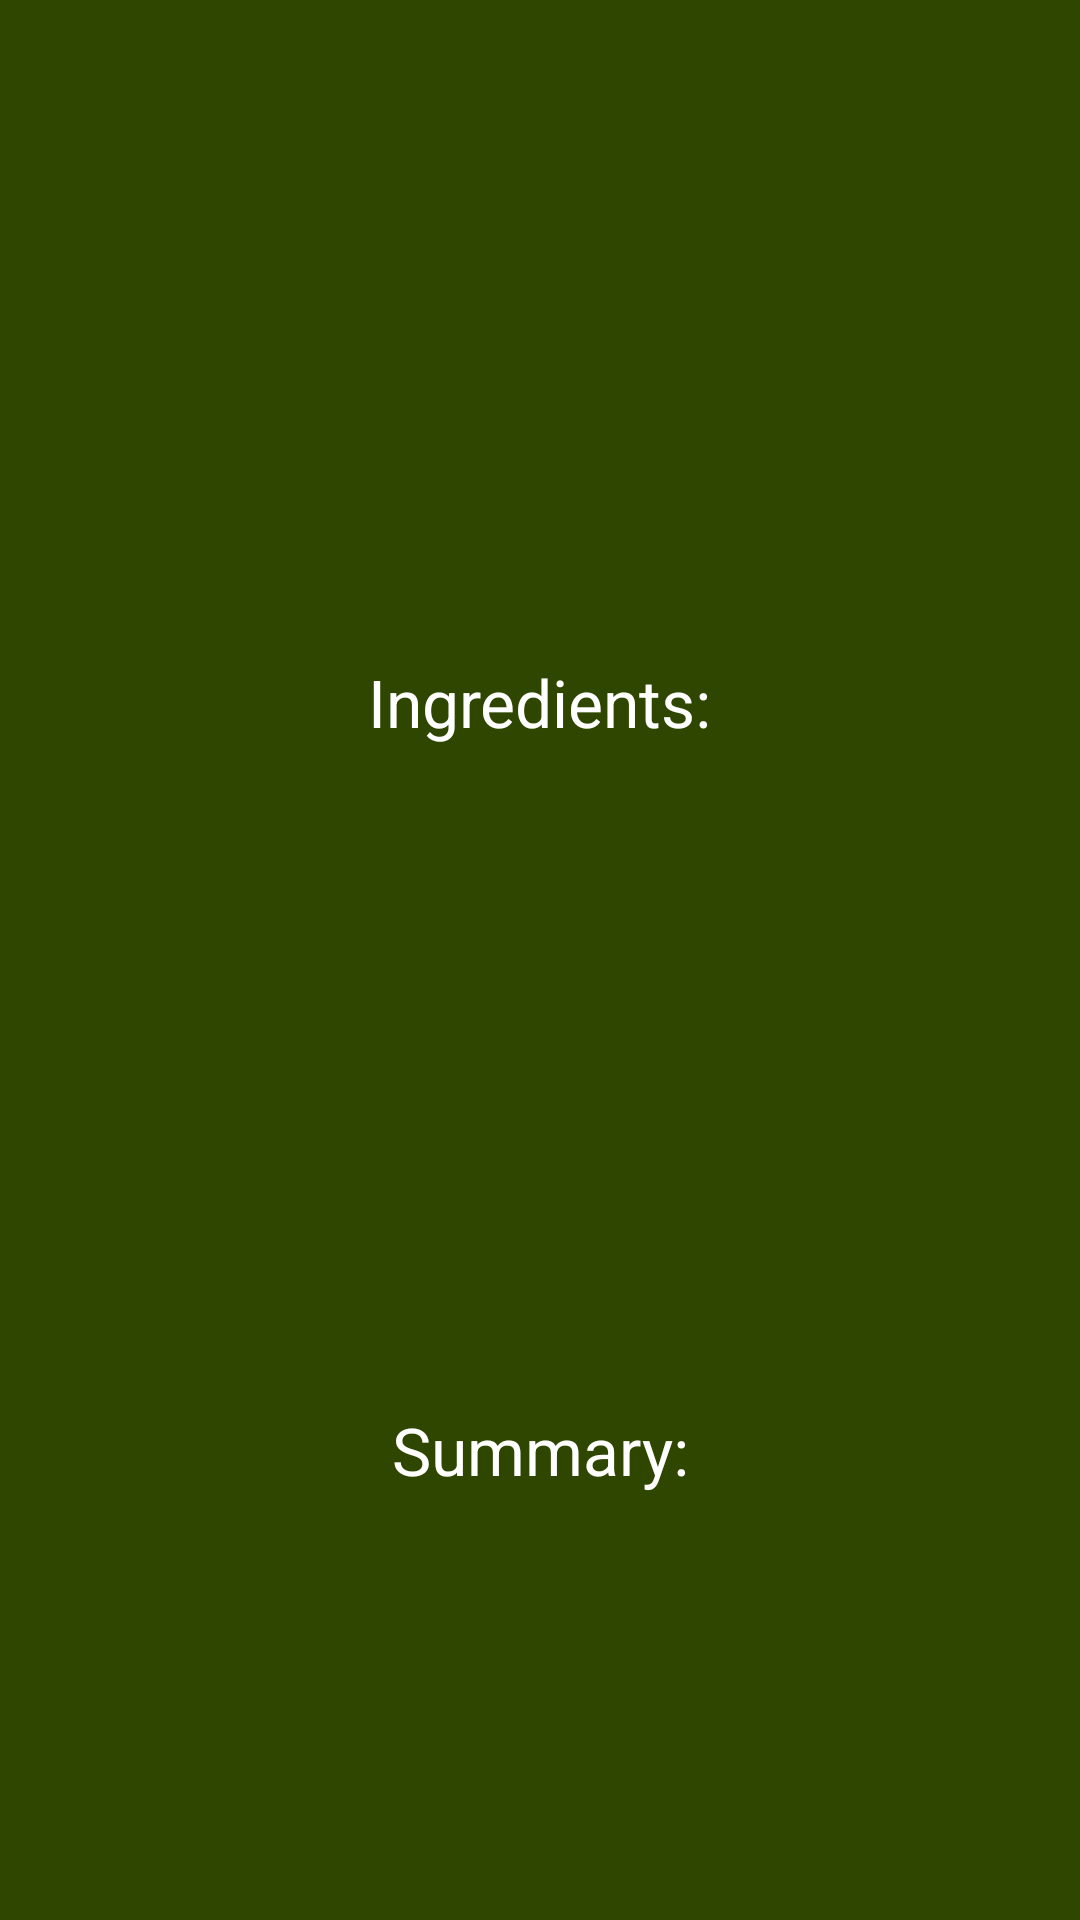

Layout XML and referenced resources for this Android screen:
<!-- AndroidManifest.xml: application theme Theme.PocketNutri -->
<!-- res/layout/fragment_recipes_details.xml -->
<?xml version="1.0" encoding="utf-8"?>
<androidx.constraintlayout.widget.ConstraintLayout xmlns:android="http://schemas.android.com/apk/res/android"
    xmlns:app="http://schemas.android.com/apk/res-auto"
    xmlns:tools="http://schemas.android.com/tools"
    android:layout_width="match_parent"
    android:layout_height="match_parent"
    android:background="@color/primaryDark"
    tools:context=".ui.fragments.recipes_details.RecipeDetails"
    tools:ignore="ContentDescription">

<ScrollView
    android:layout_width="match_parent"
    android:layout_height="match_parent">
    <androidx.constraintlayout.widget.ConstraintLayout
        android:layout_width="match_parent"
        android:layout_height="wrap_content">

        <ImageView
            android:id="@+id/recipeDetailsImage"
            android:layout_width="match_parent"
            android:layout_height="@dimen/view_dimen_0"
            android:scaleType="fitCenter"
            android:src="@drawable/img"
            app:layout_constraintBottom_toTopOf="@+id/guideline2"
            app:layout_constraintEnd_toEndOf="parent"
            app:layout_constraintStart_toStartOf="parent"
            app:layout_constraintTop_toTopOf="parent" />

        <androidx.constraintlayout.widget.Guideline
            android:id="@+id/guideline2"
            android:layout_width="wrap_content"
            android:layout_height="wrap_content"
            android:orientation="horizontal"
            app:layout_constraintGuide_percent="0.24" />

        <TextView
            android:id="@+id/recipeDetailsTitle"
            android:layout_width="wrap_content"
            android:layout_height="wrap_content"
            android:paddingTop="@dimen/margin_10"
            android:textAlignment="center"
            android:textColor="@color/white"
            android:textSize="@dimen/text_size_26"
            app:layout_constraintEnd_toEndOf="parent"
            app:layout_constraintStart_toStartOf="parent"
            app:layout_constraintTop_toBottomOf="@id/guideline2" />

        <LinearLayout
            android:id="@+id/recipeDetailsTimeTypeContainer"
            android:layout_width="match_parent"
            android:layout_height="wrap_content"
            android:layout_marginTop="@dimen/margin_10"
            app:layout_constraintEnd_toEndOf="parent"
            app:layout_constraintStart_toStartOf="parent"
            app:layout_constraintTop_toBottomOf="@+id/recipeDetailsTitle"
            android:baselineAligned="false">

            <LinearLayout
                android:id="@+id/recipeDetailsTimeContainer"
                android:layout_width="wrap_content"
                android:layout_height="wrap_content"
                android:layout_weight="0.5"
                android:gravity="center"
                app:layout_constraintBottom_toBottomOf="parent"
                app:layout_constraintStart_toStartOf="parent"
                app:layout_constraintTop_toTopOf="parent"
                tools:ignore="UseCompoundDrawables">

                <TextView
                    android:id="@+id/recipeDetailsTime"
                    android:layout_width="wrap_content"
                    android:layout_height="wrap_content"
                    android:layout_marginEnd="@dimen/margin_10"
                    android:textColor="@color/white"
                    android:textSize="@dimen/text_size_22"
                    android:textStyle="bold" />

                <ImageView
                    android:id="@+id/recipeDetailsTimeImage"
                    android:layout_width="wrap_content"
                    android:layout_height="wrap_content"
                    android:src="@drawable/ic_baseline_access_time_24" />
            </LinearLayout>

            <LinearLayout
                android:id="@+id/recipeDetailsMealTypeContainer"
                android:layout_width="wrap_content"
                android:layout_height="wrap_content"
                android:layout_weight="0.5"
                android:gravity="center"
                app:layout_constraintBottom_toBottomOf="parent"
                app:layout_constraintStart_toEndOf="@id/recipeDetailsTimeContainer"
                app:layout_constraintTop_toTopOf="parent">

                <TextView
                    android:id="@+id/recipeDetailsMealType"
                    android:layout_width="wrap_content"
                    android:layout_height="wrap_content"
                    android:textColor="@color/white"
                    android:textSize="@dimen/text_size_22"
                    android:textStyle="bold" />
            </LinearLayout>
        </LinearLayout>

        <TextView
            android:id="@+id/recipeDetailsIngredientsTitle"
            android:layout_width="wrap_content"
            android:layout_height="wrap_content"
            android:layout_marginTop="@dimen/margin_10"
            android:text="@string/recipe_details_ingredients_title"
            android:textColor="@color/white"
            android:textSize="@dimen/text_size_22"
            app:layout_constraintEnd_toEndOf="parent"
            app:layout_constraintStart_toStartOf="parent"
            app:layout_constraintTop_toBottomOf="@id/recipeDetailsTimeTypeContainer" />

        <androidx.recyclerview.widget.RecyclerView
            android:id="@+id/ingredientDetailsRecyclerview"
            android:layout_width="match_parent"
            android:layout_height="200dp"
            android:layout_marginTop="@dimen/margin_10"
            app:layout_constraintEnd_toEndOf="parent"
            app:layout_constraintStart_toStartOf="parent"
            app:layout_constraintTop_toBottomOf="@id/recipeDetailsIngredientsTitle"
            tools:listitem="@layout/recipe_details_ingredient_item" />

        <TextView
            android:id="@+id/ingredientDetailsSummaryTitle"
            android:layout_width="wrap_content"
            android:layout_height="wrap_content"
            android:layout_marginTop="@dimen/margin_10"
            android:text="@string/ingredient_details_summary_title"
            android:textColor="@color/white"
            android:textSize="@dimen/text_size_22"
            app:layout_constraintEnd_toEndOf="parent"
            app:layout_constraintStart_toStartOf="parent"
            app:layout_constraintTop_toBottomOf="@id/ingredientDetailsRecyclerview" />

        <TextView
            android:id="@+id/ingredientDetailsSummary"
            android:layout_width="match_parent"
            android:layout_height="wrap_content"
            android:textColor="@color/white"
            android:layout_margin="@dimen/margin_4"
            android:textAlignment="center"
            app:layout_constraintEnd_toEndOf="parent"
            app:layout_constraintStart_toStartOf="parent"
            app:layout_constraintTop_toBottomOf="@id/ingredientDetailsSummaryTitle" />
    </androidx.constraintlayout.widget.ConstraintLayout>
</ScrollView>


</androidx.constraintlayout.widget.ConstraintLayout>
<!-- res/layout/recipe_details_ingredient_item.xml (included above) -->
<?xml version="1.0" encoding="utf-8"?>
<androidx.constraintlayout.widget.ConstraintLayout xmlns:android="http://schemas.android.com/apk/res/android"
    android:layout_width="match_parent"
    android:layout_height="wrap_content"
    android:background="@color/primaryDark"
    android:paddingHorizontal="4dp"
    xmlns:app="http://schemas.android.com/apk/res-auto">


    <TextView
        android:id="@+id/recipeDetailsIngredientRecyclerItemName"
        android:layout_width="wrap_content"
        android:layout_height="wrap_content"
        android:textColor="@color/primaryLight"
        android:textSize="@dimen/text_size_18"
        android:textStyle="bold"
        app:layout_constraintStart_toStartOf="parent"
        app:layout_constraintTop_toTopOf="parent" />

    <TextView
        android:id="@+id/recipeDetailsIngredientRecyclerItemOriginal"
        android:layout_width="wrap_content"
        android:layout_height="wrap_content"
        android:textAlignment="center"
        android:layout_marginTop="@dimen/margin_4"
        android:textColor="@color/white"
        android:textSize="@dimen/text_size_20"
        android:textStyle="italic"
        app:layout_constraintBottom_toBottomOf="parent"
        app:layout_constraintEnd_toEndOf="parent"
        app:layout_constraintStart_toStartOf="parent"
        app:layout_constraintTop_toBottomOf="@+id/recipeDetailsIngredientRecyclerItemName" />

</androidx.constraintlayout.widget.ConstraintLayout>
<!-- resources referenced by this layout -->
<resources>
  <color name="primaryDark">#2E4600</color>
  <color name="primaryLight">#486B00</color>
  <color name="white">#FFFFFF</color>
  <dimen name="margin_10">10dp</dimen>
  <dimen name="margin_4">4dp</dimen>
  <dimen name="text_size_18">18sp</dimen>
  <dimen name="text_size_20">20sp</dimen>
  <dimen name="text_size_22">22sp</dimen>
  <dimen name="text_size_26">26sp</dimen>
  <dimen name="view_dimen_0">0dp</dimen>
  <string name="ingredient_details_summary_title">Summary:</string>
  <string name="recipe_details_ingredients_title">Ingredients:</string>
  <style name="Theme.PocketNutri" parent="Theme.MaterialComponents.DayNight.NoActionBar">
          
          <item name="colorPrimary">@color/primaryDark</item>
          <item name="colorPrimaryVariant">@color/primaryLight</item>
          <item name="colorOnPrimary">@color/white</item>
          
          <item name="colorSecondary">@color/secondaryGreen</item>
          <item name="colorSecondaryVariant">@color/secondaryBrown</item>
          <item name="colorOnSecondary">@color/black</item>
          
          <item name="android:statusBarColor">?attr/colorPrimaryVariant</item>
          
      </style>
  <color name="secondaryGreen">#A2C523</color>
  <color name="secondaryBrown">#7D4427</color>
  <color name="black">#000000</color>
</resources>
